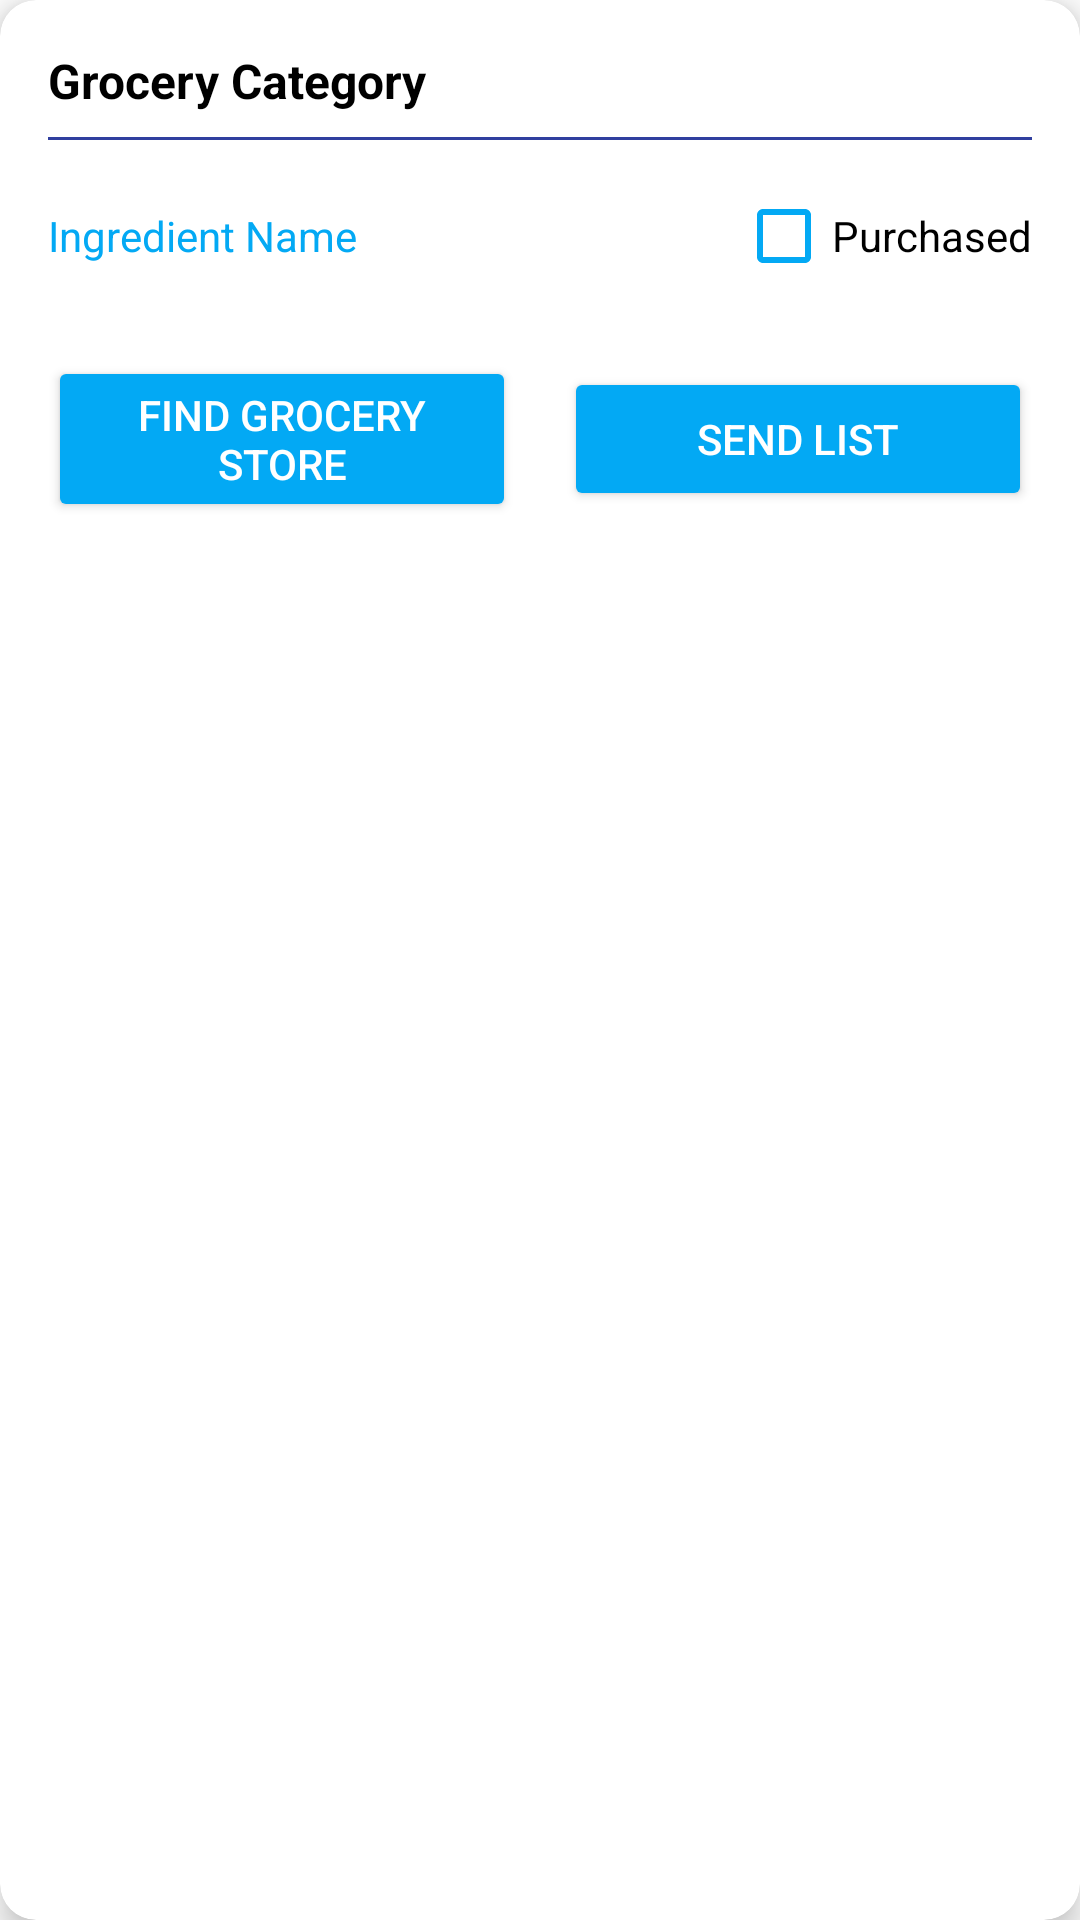

Layout XML and referenced resources for this Android screen:
<!-- AndroidManifest.xml: application theme Theme.MealMate -->
<!-- res/layout/grocery_item.xml -->
<?xml version="1.0" encoding="utf-8"?>
<androidx.cardview.widget.CardView xmlns:android="http://schemas.android.com/apk/res/android"
    xmlns:app="http://schemas.android.com/apk/res-auto"
    android:layout_width="match_parent"
    android:layout_height="wrap_content"
    android:layout_margin="8dp"
    app:cardCornerRadius="12dp"
    app:cardElevation="6dp"
    app:cardBackgroundColor="@color/white">

    <LinearLayout
        android:layout_width="match_parent"
        android:layout_height="wrap_content"
        android:orientation="vertical"
        android:padding="16dp">

        
        <TextView
            android:id="@+id/groceryCategory"
            android:layout_width="wrap_content"
            android:layout_height="wrap_content"
            android:text="Grocery Category"
            android:textColor="@color/black"
            android:textSize="16sp"
            android:textStyle="bold"
            android:layout_marginBottom="8dp" />

        
        <View
            android:layout_width="match_parent"
            android:layout_height="1dp"
            android:background="@color/dark_primary"
            android:layout_marginBottom="8dp" />

        
        <LinearLayout
            android:layout_width="match_parent"
            android:layout_height="wrap_content"
            android:orientation="horizontal"
            android:gravity="center_vertical">

            
            <TextView
                android:id="@+id/groceryIngredients"
                android:layout_width="0dp"
                android:layout_height="wrap_content"
                android:layout_weight="1"
                android:text="Ingredient Name"
                android:textColor="@color/primary"
                android:textSize="14sp" />

            
            <CheckBox
                android:id="@+id/groceryItemCheckbox"
                android:layout_width="wrap_content"
                android:layout_height="wrap_content"
                android:layout_marginStart="8dp"
                android:text="Purchased"
                android:textSize="14sp"
                android:buttonTint="@color/primary"
                android:checked="false" />
        </LinearLayout>

        
        <LinearLayout
            android:layout_width="match_parent"
            android:layout_height="wrap_content"
            android:orientation="horizontal"
            android:layout_marginTop="16dp"
            android:gravity="center">

            
            <Button
                android:id="@+id/btnFindGroceryStore"
                android:layout_width="0dp"
                android:layout_height="wrap_content"
                android:layout_weight="1"
                android:layout_marginEnd="8dp"
                android:text="Find Grocery Store"
                android:backgroundTint="@color/primary"
                android:textColor="@android:color/white" />

            
            <Button
                android:id="@+id/btnSendList"
                android:layout_width="0dp"
                android:layout_height="wrap_content"
                android:layout_weight="1"
                android:layout_marginStart="8dp"
                android:text="Send List"
                android:backgroundTint="@color/primary"
                android:textColor="@android:color/white" />
        </LinearLayout>

    </LinearLayout>
</androidx.cardview.widget.CardView>
<!-- resources referenced by this layout -->
<resources>
  <color name="black">#FF000000</color>
  <color name="dark_primary">#303F9F</color>
  <color name="primary">#03A9F4</color>
  <color name="white">#FFFFFFFF</color>
  <style name="Theme.MealMate" parent="Theme.MaterialComponents.DayNight.DarkActionBar">
          
          <item name="colorPrimary">@color/purple_500</item>
          <item name="colorPrimaryVariant">@color/purple_700</item>
          <item name="colorOnPrimary">@color/white</item>
          
          <item name="colorSecondary">@color/teal_200</item>
          <item name="colorSecondaryVariant">@color/teal_700</item>
          <item name="colorOnSecondary">@color/black</item>
          
          <item name="android:statusBarColor">?attr/colorPrimaryVariant</item>
          
      </style>
  <color name="purple_500">#FF6200EE</color>
  <color name="purple_700">#FF3700B3</color>
  <color name="teal_200">#FF03DAC5</color>
  <color name="teal_700">#FF018786</color>
</resources>
